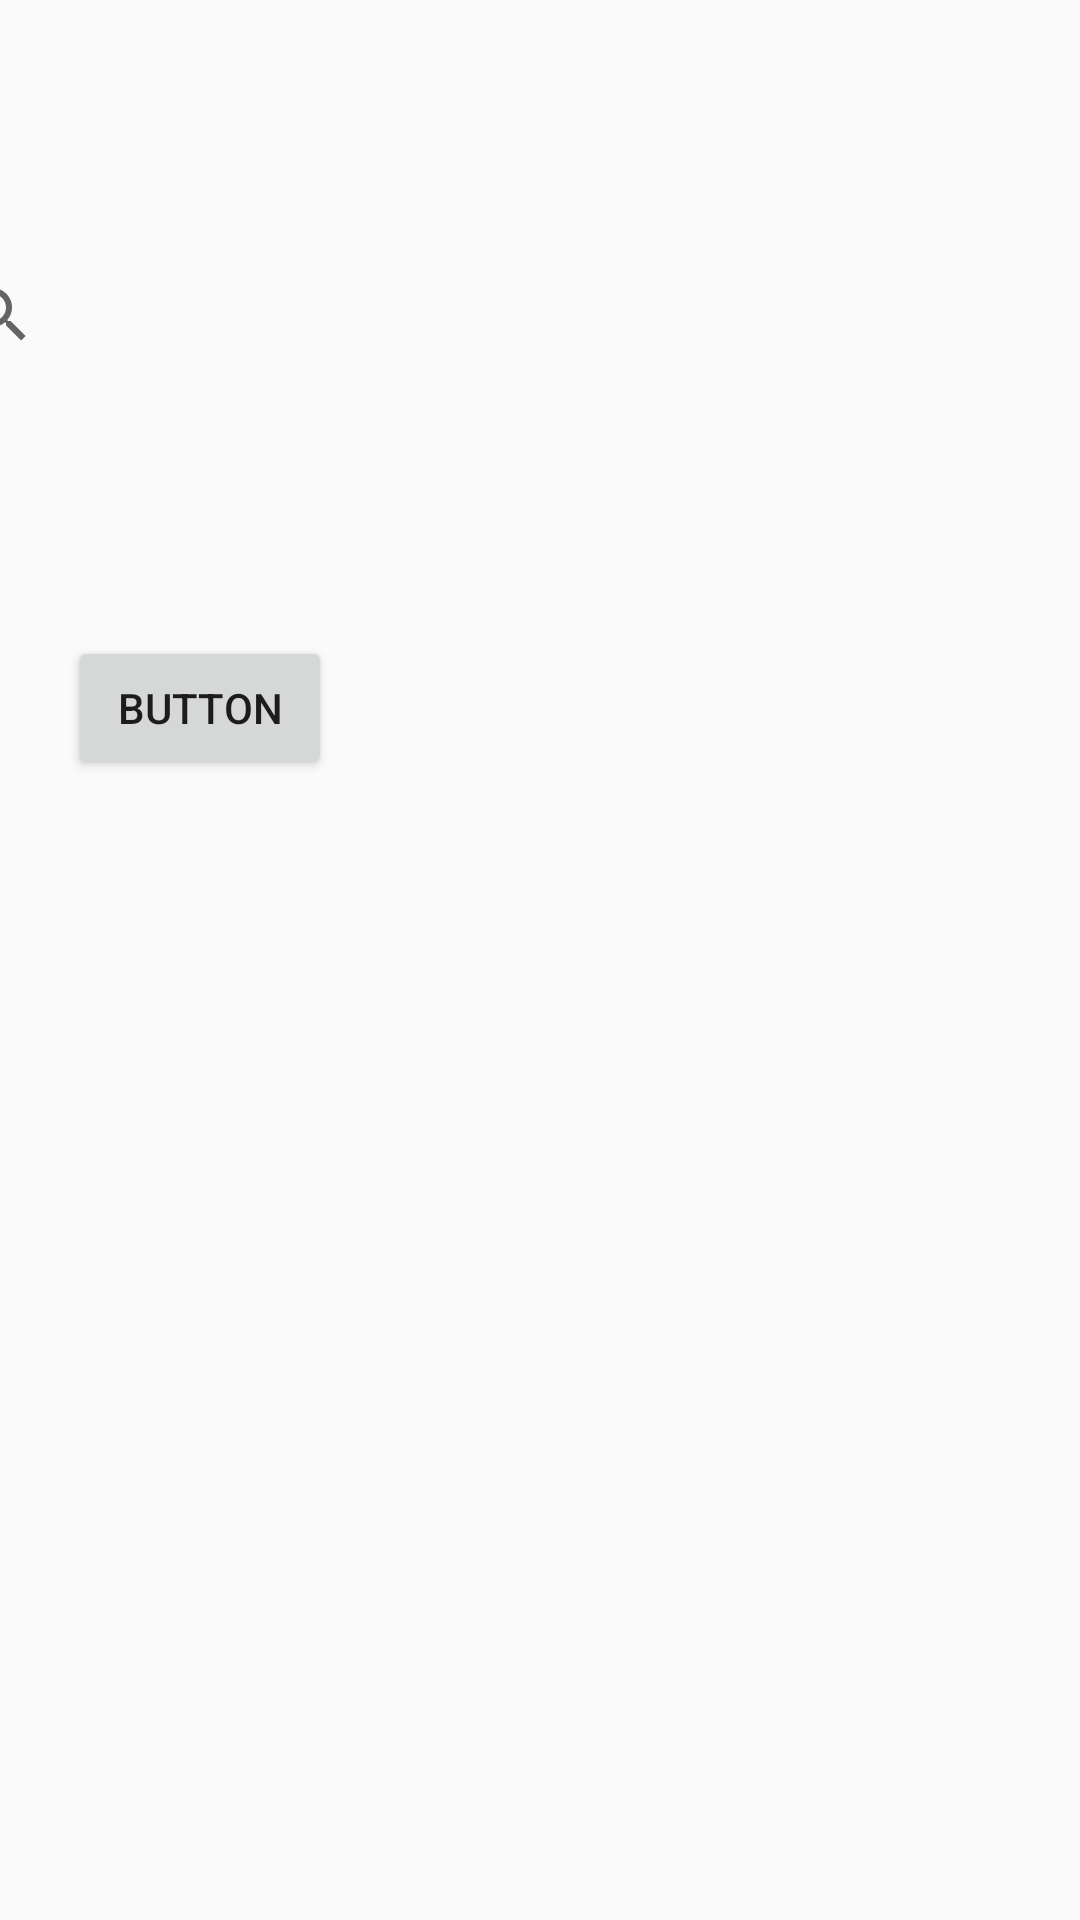

Write the Android layout XML for this screen, with the resource values it uses.
<!-- AndroidManifest.xml: application theme Theme.ITS_4 -->
<!-- res/layout/activity_search_products.xml -->
<?xml version="1.0" encoding="utf-8"?>
<androidx.constraintlayout.widget.ConstraintLayout xmlns:android="http://schemas.android.com/apk/res/android"
    xmlns:app="http://schemas.android.com/apk/res-auto"
    xmlns:tools="http://schemas.android.com/tools"
    android:layout_width="match_parent"
    android:layout_height="match_parent">

    <Button
        android:id="@+id/btn_searchP"
        android:layout_width="wrap_content"
        android:layout_height="wrap_content"
        android:layout_marginTop="212dp"
        android:text="Button"
        app:layout_constraintEnd_toEndOf="parent"
        app:layout_constraintHorizontal_bias="0.083"
        app:layout_constraintStart_toStartOf="parent"
        app:layout_constraintTop_toTopOf="parent" />

    <SearchView
        android:id="@+id/searchBarProducts"
        android:layout_width="409dp"
        android:layout_height="50dp"
        android:layout_marginTop="80dp"
        app:layout_constraintEnd_toEndOf="parent"
        app:layout_constraintStart_toStartOf="parent"
        app:layout_constraintTop_toTopOf="parent"
        android:queryHint="Search Here..."/>

    <androidx.recyclerview.widget.RecyclerView
        android:id="@+id/p_recyclerView"
        android:layout_width="409dp"
        android:layout_height="0dp"
        android:layout_marginLeft="10dp"
        android:layout_marginTop="60dp"
        android:layout_marginRight="10dp"
        app:layout_constraintEnd_toEndOf="parent"
        app:layout_constraintStart_toStartOf="parent"
        app:layout_constraintTop_toBottomOf="@+id/btn_searchP" />

</androidx.constraintlayout.widget.ConstraintLayout>
<!-- resources referenced by this layout -->
<resources>
  <style name="Theme.ITS_4" parent="Theme.AppCompat.Light.DarkActionBar">
          
          <item name="colorPrimary">@color/purple_500</item>
          <item name="colorPrimaryDark">@color/purple_700</item>
          <item name="colorAccent">@color/teal_200</item>
          
      </style>
  <!-- not gathered from this repository: default colours our renderer supplied (Android Studio template values) -->
  <color name="purple_500">#FF6200EE</color>
  <color name="purple_700">#FF3700B3</color>
  <color name="teal_200">#FF03DAC5</color>
</resources>
